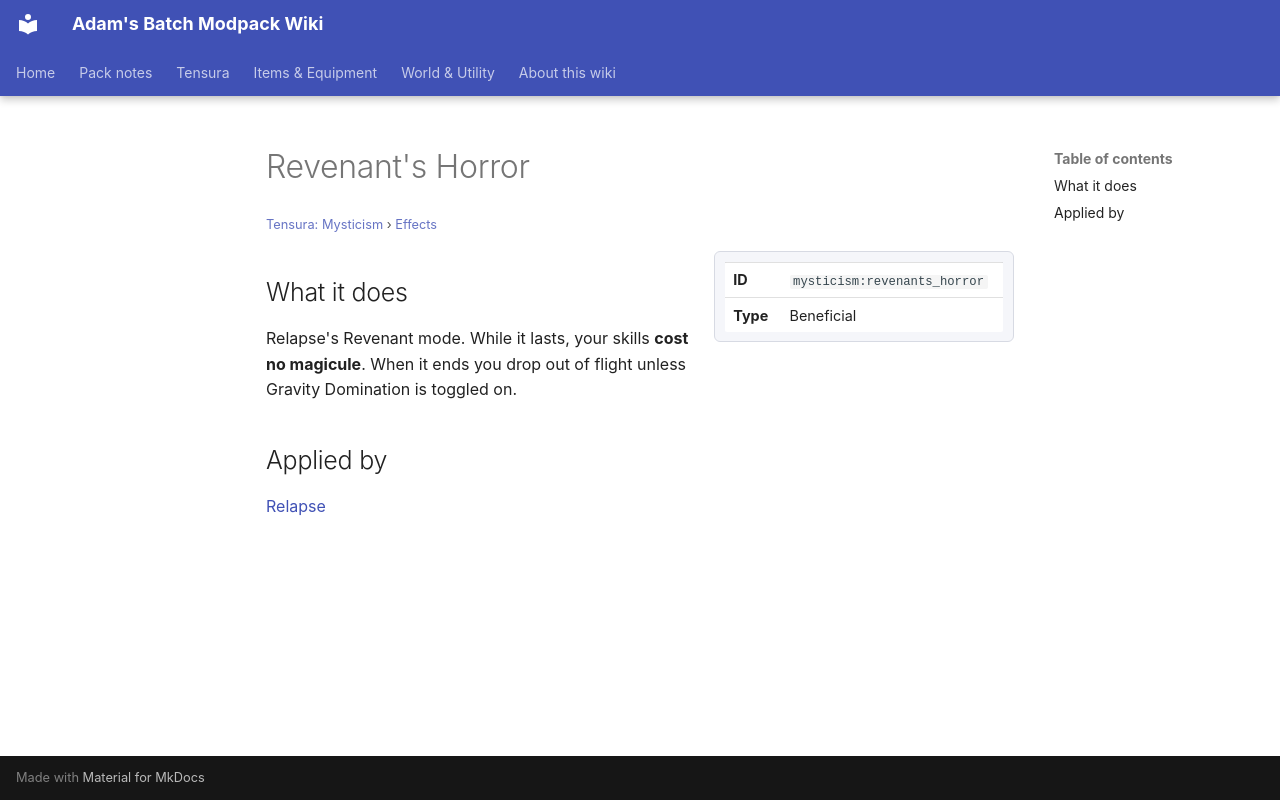

repository: Proteus-Nell/Adams-Batch-MC-Modpack-Wiki · page: tensura-mysticism/effects/revenants-horror/index.html · generator: mkdocs

# Revenant's Horror

<small>[Tensura: Mysticism](../index.md) &rsaquo; [Effects](index.md)</small>

<div class="infobox" markdown>

| | |
|---|---|
| **ID** | `mysticism:revenants_horror` |
| **Type** | Beneficial |

</div>

## What it does

Relapse's Revenant mode. While it lasts, your skills **cost no magicule**. When it ends you drop out of flight unless Gravity Domination is toggled on.

## Applied by

[Relapse](../abilities/intrinsic-skills/relapse.md)
